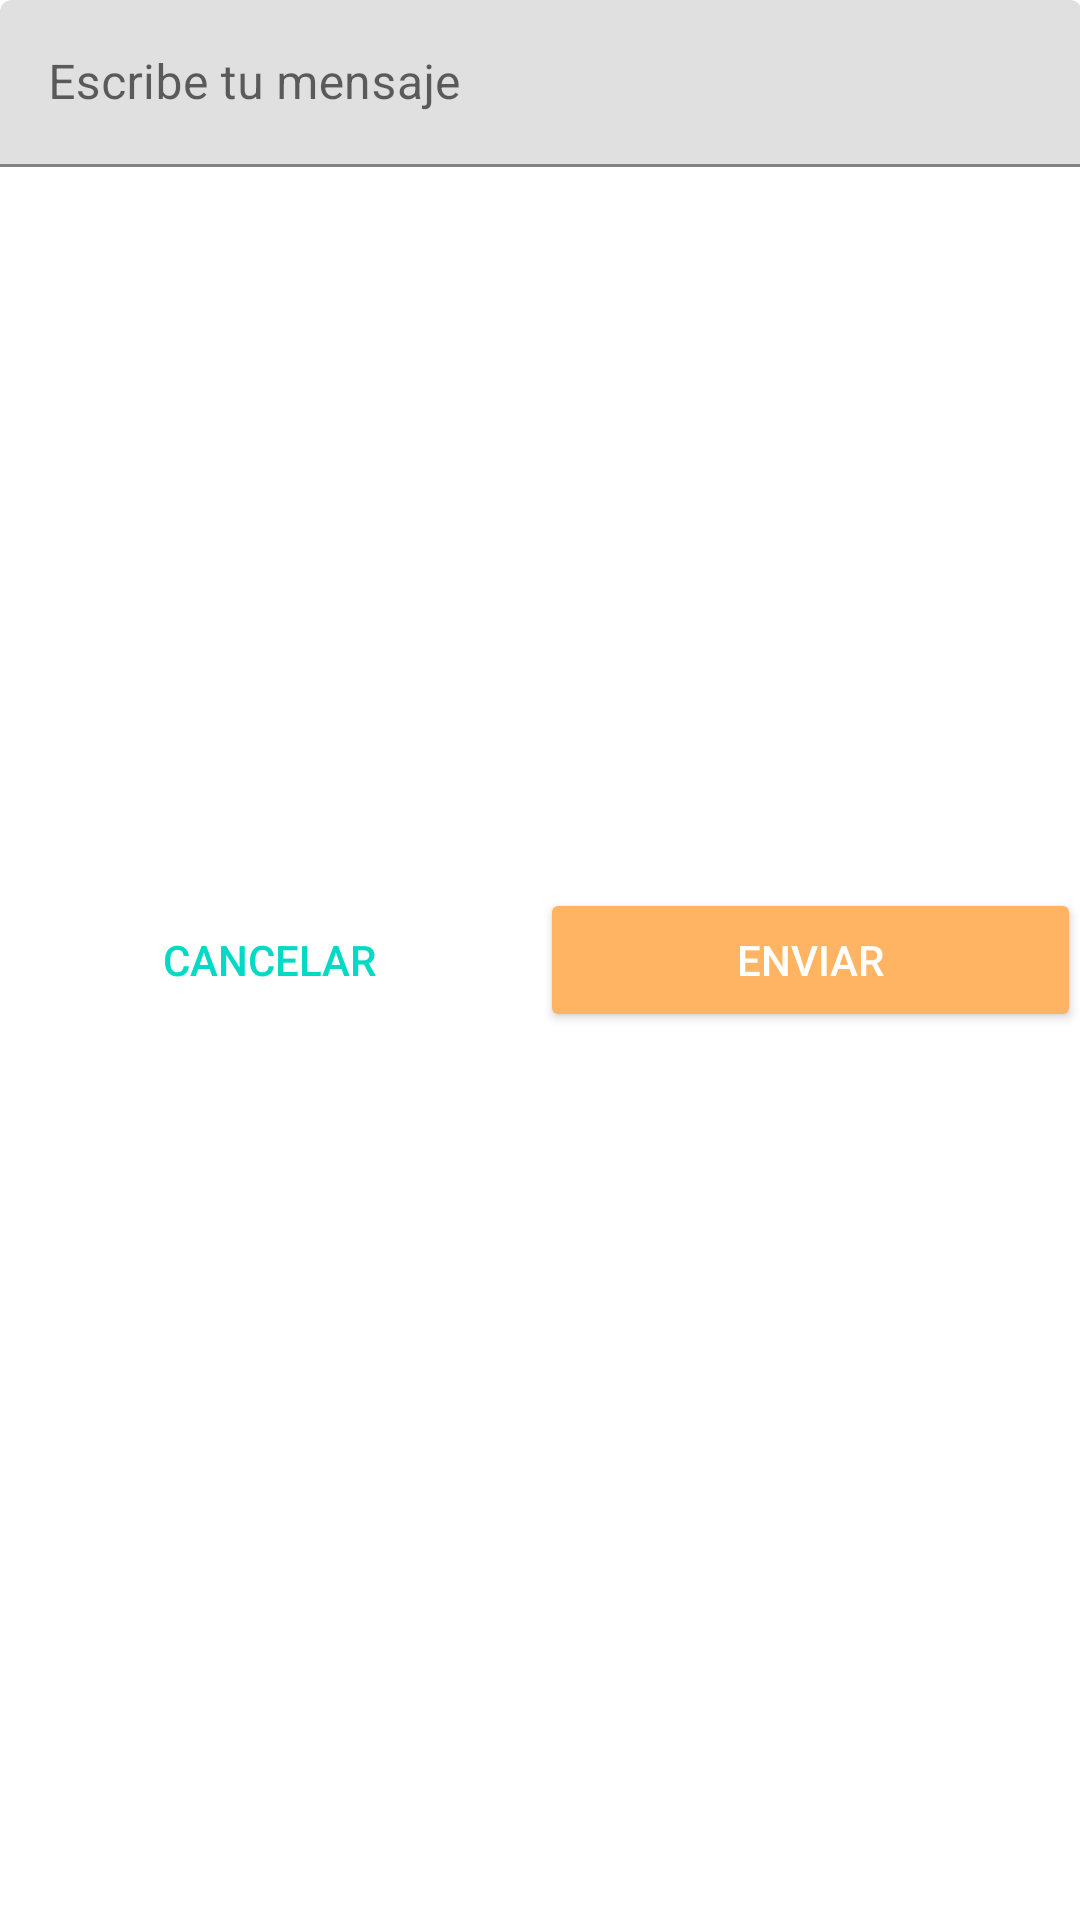

Here is an Android app screen rendered from its layout file. Give the layout XML and the strings, colors and styles it references.
<!-- AndroidManifest.xml: application theme AppTheme -->
<!-- res/layout/fragment_feedback_.xml -->
<FrameLayout xmlns:android="http://schemas.android.com/apk/res/android"
             xmlns:tools="http://schemas.android.com/tools"
             android:layout_width="match_parent"
             android:layout_height="match_parent"
             android:paddingBottom="@dimen/activity_vertical_margin"
             android:paddingLeft="@dimen/activity_horizontal_margin"
             android:paddingRight="@dimen/activity_horizontal_margin"
             android:paddingTop="@dimen/activity_vertical_margin"
             tools:context="com.example.ucer.parkplatzapp.Fragments.Feedback_Fragment">


    <LinearLayout
        android:id="@+id/area_feed"
        android:layout_width="match_parent"
        android:layout_height="wrap_content"
        android:orientation="horizontal"
        android:paddingBottom="50dp"
        android:background="@android:color/transparent"
        >



        <android.support.design.widget.TextInputLayout
            android:id="@+id/til_feedback"
            android:layout_width="match_parent"
            android:layout_height="95dp">

            <EditText
                android:id="@+id/campo_feedback"
                android:layout_width="match_parent"
                android:layout_height="wrap_content"
                android:ems="10"
                android:hint="Escribe tu mensaje"
                android:inputType="textMultiLine"
                android:singleLine="true" />
        </android.support.design.widget.TextInputLayout>

    </LinearLayout>

    <LinearLayout
        android:id="@+id/bottom_bar"
        android:layout_width="match_parent"
        android:layout_height="wrap_content"
        android:gravity="center_vertical"
        android:orientation="horizontal"
        android:layout_gravity="center">

        <Button
            android:id="@+id/boton_cancelar_feed"
            style="@style/Widget.AppCompat.Button.Borderless.Colored"
            android:layout_width="0dp"
            android:layout_height="wrap_content"
            android:layout_weight="1"
            android:text="@string/cancelar"
            />

        <Button
            android:id="@+id/boton_enviar_feed"
            android:layout_width="0dp"
            android:layout_height="wrap_content"
            android:layout_weight="1"
            android:backgroundTint="@color/colorAccent"
            android:text="Enviar"
            android:textColor="@android:color/white"
            />
    </LinearLayout>


</FrameLayout>
<!-- resources referenced by this layout -->
<resources>
  <color name="colorAccent">#ffb463</color>
  <string name="cancelar">Cancelar</string>
</resources>
